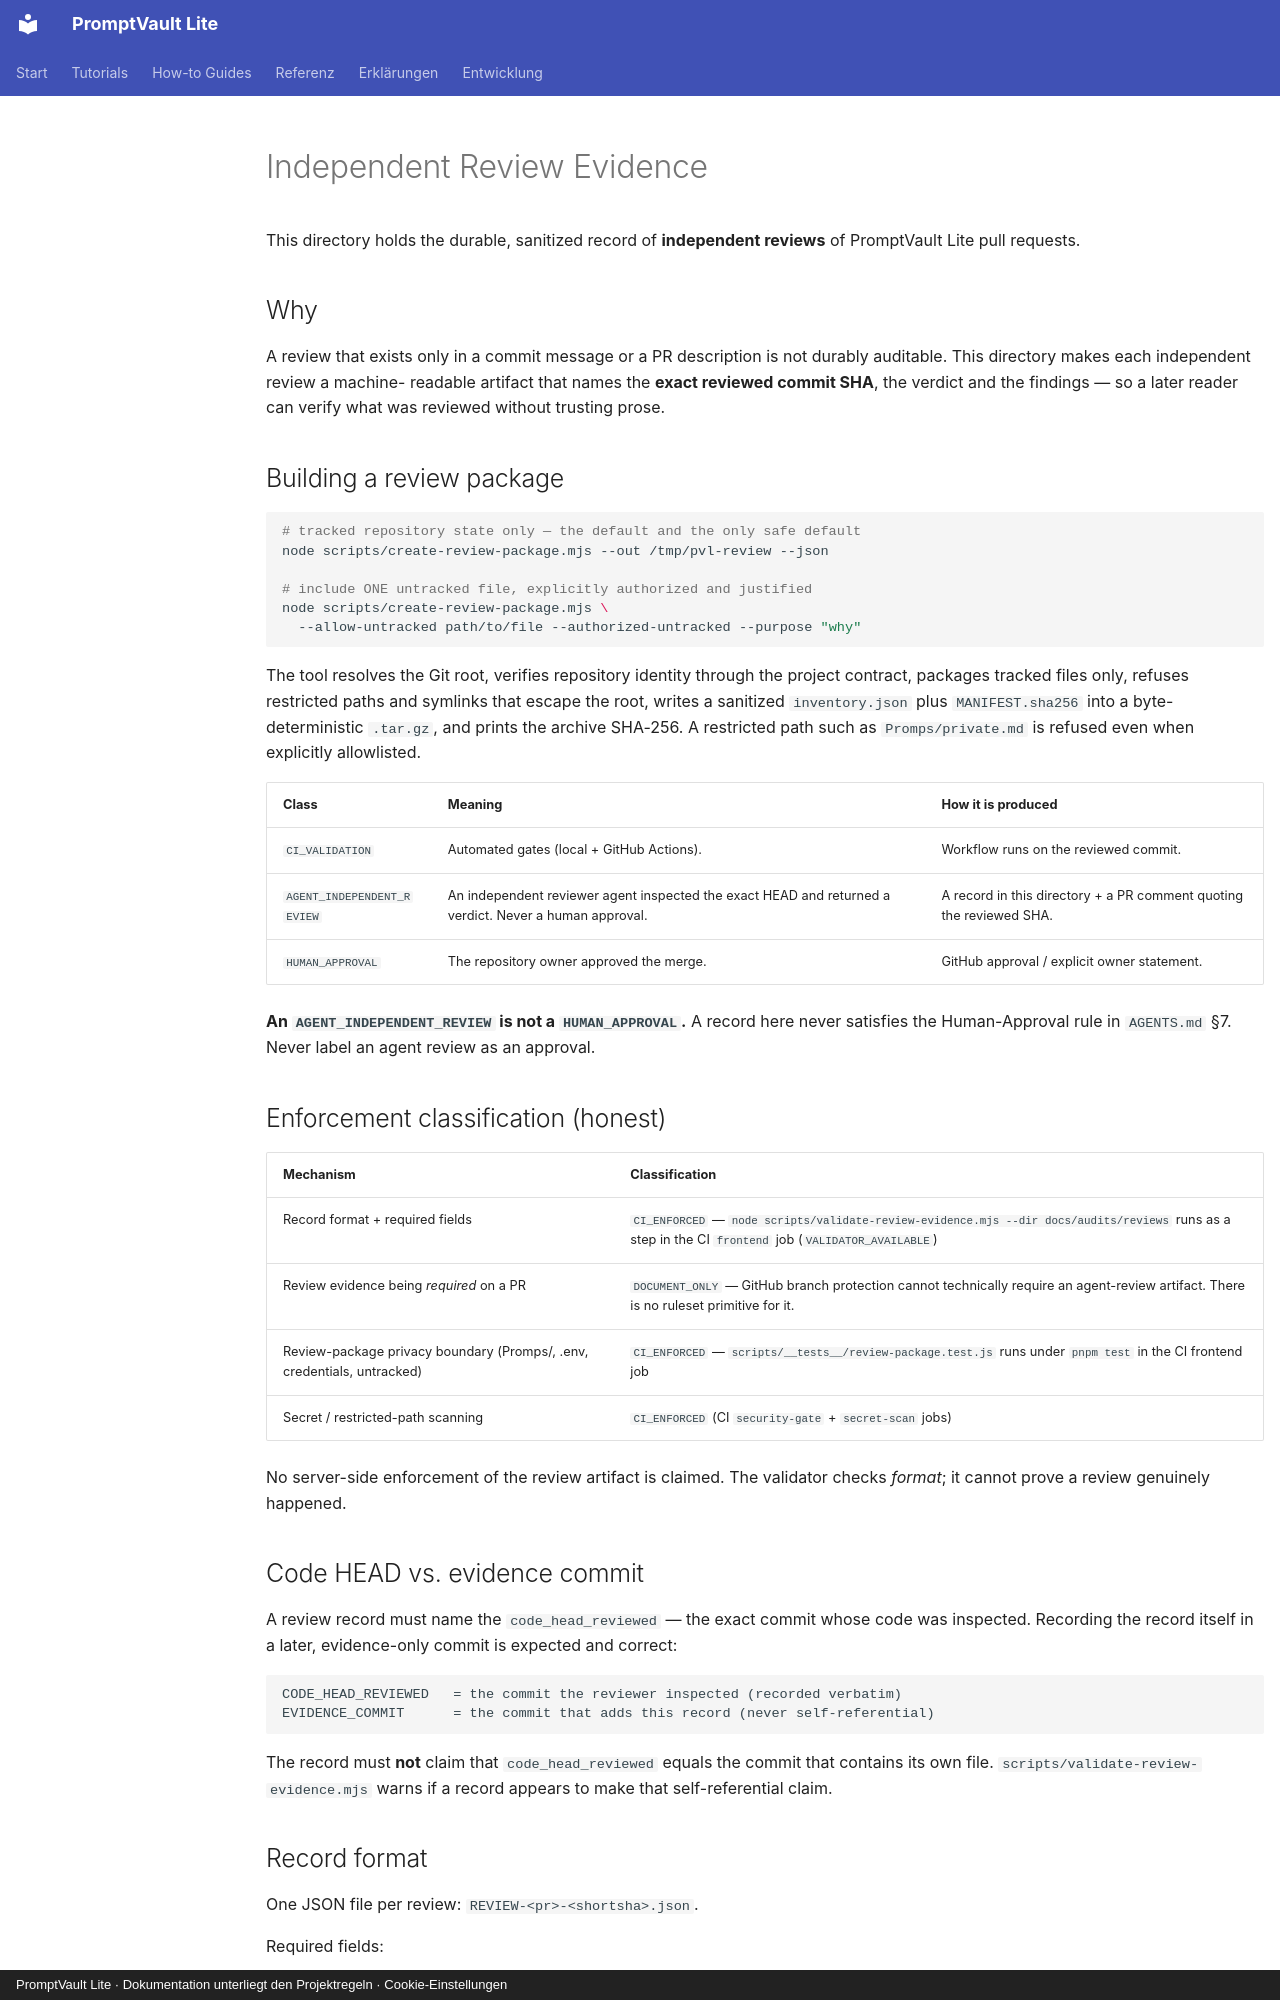

repository: Mueller-Systems-Lab/promptvault-lite · page: audits/reviews/index.html · generator: mkdocs · copyright: PromptVault Lite · Dokumentation unterliegt den Projektregeln · Cookie-Einstellungen

# Independent Review Evidence

This directory holds the durable, sanitized record of **independent reviews** of
PromptVault Lite pull requests.

## Why

A review that exists only in a commit message or a PR description is not
durably auditable. This directory makes each independent review a machine-
readable artifact that names the **exact reviewed commit SHA**, the verdict and
the findings — so a later reader can verify what was reviewed without trusting
prose.

## Building a review package

```bash
# tracked repository state only — the default and the only safe default
node scripts/create-review-package.mjs --out /tmp/pvl-review --json

# include ONE untracked file, explicitly authorized and justified
node scripts/create-review-package.mjs \
  --allow-untracked path/to/file --authorized-untracked --purpose "why"
```

The tool resolves the Git root, verifies repository identity through the project
contract, packages tracked files only, refuses restricted paths and symlinks
that escape the root, writes a sanitized `inventory.json` plus `MANIFEST.sha256`
into a byte-deterministic `.tar.gz`, and prints the archive SHA-256. A restricted
path such as `Promps/private.md` is refused even when explicitly allowlisted.


| Class | Meaning | How it is produced |
| --- | --- | --- |
| `CI_VALIDATION` | Automated gates (local + GitHub Actions). | Workflow runs on the reviewed commit. |
| `AGENT_INDEPENDENT_REVIEW` | An independent reviewer agent inspected the exact HEAD and returned a verdict. Never a human approval. | A record in this directory + a PR comment quoting the reviewed SHA. |
| `HUMAN_APPROVAL` | The repository owner approved the merge. | GitHub approval / explicit owner statement. |

**An `AGENT_INDEPENDENT_REVIEW` is not a `HUMAN_APPROVAL`.** A record here never
satisfies the Human-Approval rule in `AGENTS.md` §7. Never label an agent review
as an approval.

## Enforcement classification (honest)

| Mechanism | Classification |
| --- | --- |
| Record format + required fields | `CI_ENFORCED` — `node scripts/validate-review-evidence.mjs --dir docs/audits/reviews` runs as a step in the CI `frontend` job (`VALIDATOR_AVAILABLE`) |
| Review evidence being *required* on a PR | `DOCUMENT_ONLY` — GitHub branch protection cannot technically require an agent-review artifact. There is no ruleset primitive for it. |
| Review-package privacy boundary (Promps/, .env, credentials, untracked) | `CI_ENFORCED` — `scripts/__tests__/review-package.test.js` runs under `pnpm test` in the CI frontend job |
| Secret / restricted-path scanning | `CI_ENFORCED` (CI `security-gate` + `secret-scan` jobs) |

No server-side enforcement of the review artifact is claimed. The validator
checks *format*; it cannot prove a review genuinely happened.

## Code HEAD vs. evidence commit

A review record must name the `code_head_reviewed` — the exact commit whose code
was inspected. Recording the record itself in a later, evidence-only commit is
expected and correct:

```
CODE_HEAD_REVIEWED   = the commit the reviewer inspected (recorded verbatim)
EVIDENCE_COMMIT      = the commit that adds this record (never self-referential)
```

The record must **not** claim that `code_head_reviewed` equals the commit that
contains its own file. `scripts/validate-review-evidence.mjs` warns if a record
appears to make that self-referential claim.
